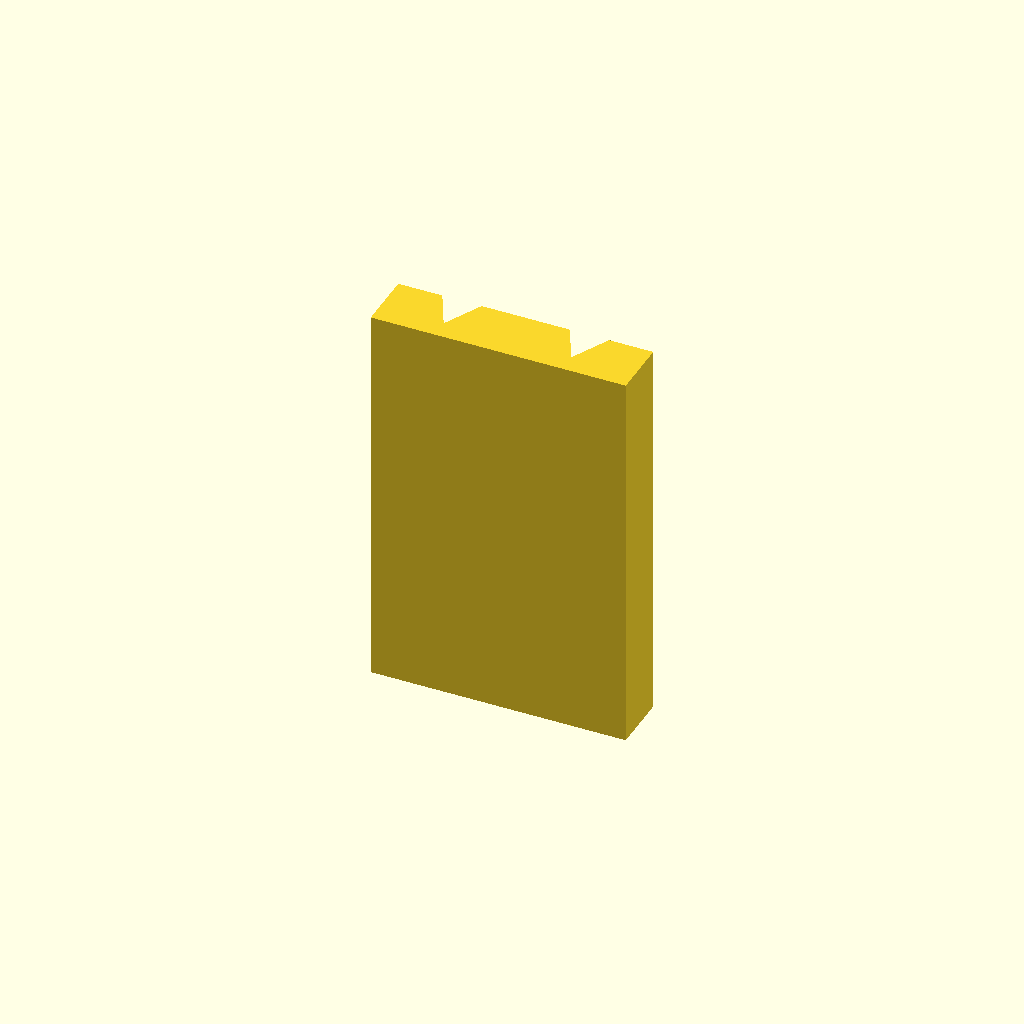
Cell 1 — every parameter at its default value.
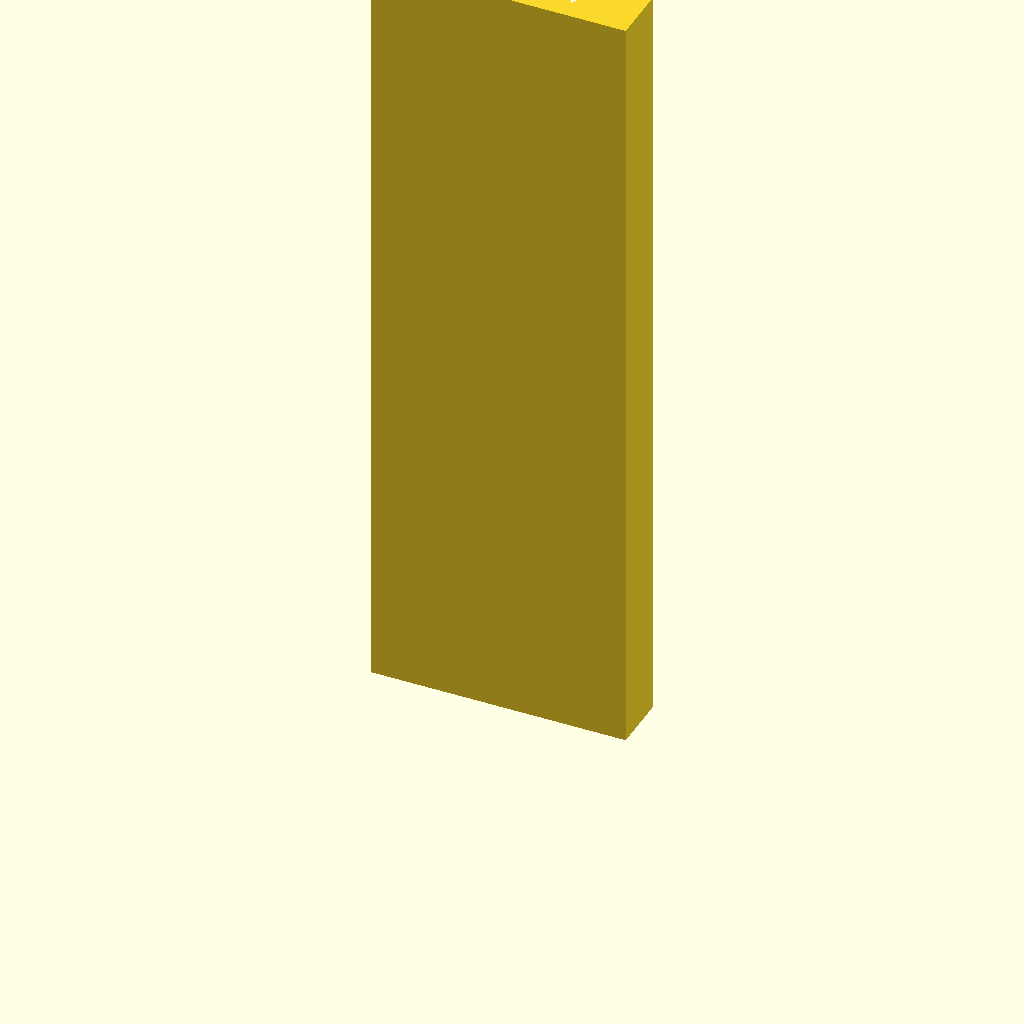
Cell 2: plate_t = 160 (everything else at default).
All cells are drawn from one camera (rotation 55°, 0°, 25°, orthographic, colour scheme Cornfield), so only the parameter changes between them.
The OpenSCAD source (optional_data/data/sketch2/vguides/part_0179.scad):
$fn = 32;

// ----------------------------------------------------------------------
// V guide rail: doublev, 52 mm wide
// ----------------------------------------------------------------------

// --- parameters (mm) ---
rail_w = 52;              // rail width, X
base_t = 12;              // base plate thickness
v_depth = 8;              // V feature depth / height
v_half_w = 8;             // half width of the V at the base face
plate_t = 80;             // rail length, Z (the extrusion height)
groove_off = 13;          // offset of each groove from the centreline

centre_x = rail_w / 2;  // rail centreline
groove_a = centre_x - groove_off;  // axis of the first groove
groove_b = centre_x + groove_off;  // axis of the second groove

profile = [[0, 0], [52, 0], [52, 12], [43, 12], [39, 4], [35, 12], [17, 12], [13, 4], [9, 12], [0, 12]];  // primary outline, 10 points, counter clockwise

// --- the one profile operation ---
linear_extrude(height = plate_t) polygon(points = profile);
Parameter table extracted from the source (name, type, default, range or options):
rail_w: number, default 52
base_t: number, default 12
v_depth: number, default 8
v_half_w: number, default 8
plate_t: number, default 80
groove_off: number, default 13
